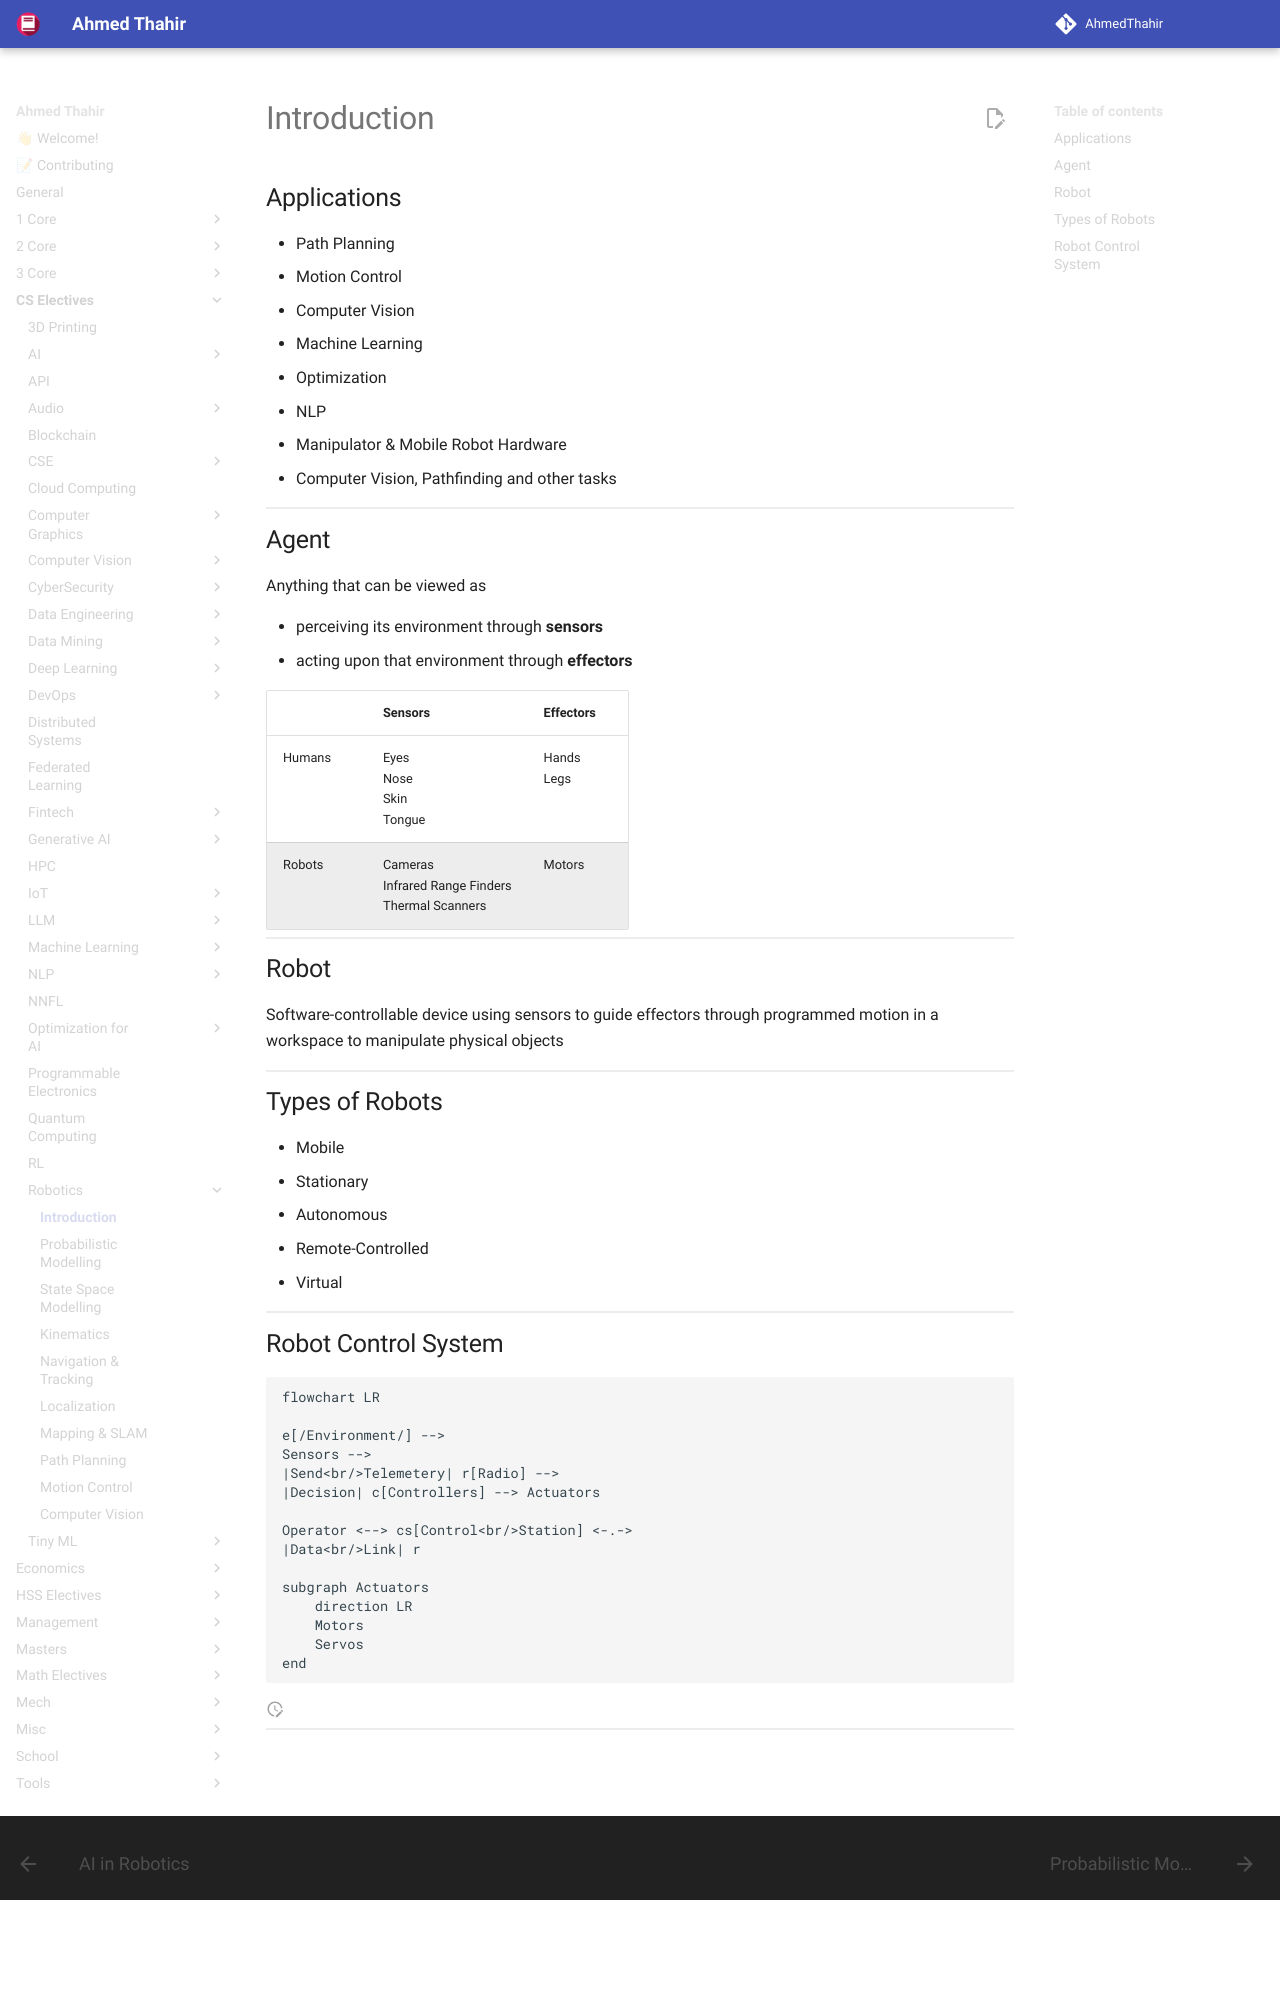

repository: AhmedThahir/AhmedThahir.github.io · page: CS_Electives/Robotics/01_Introduction/index.html · generator: mkdocs

# Introduction

## Applications

- Path Planning
- Motion Control
- Computer Vision
- Machine Learning
- Optimization
- NLP
- Manipulator & Mobile Robot Hardware
- Computer Vision, Pathfinding and other tasks

## Agent

Anything that can be viewed as

- perceiving its environment through **sensors**
- acting upon that environment through **effectors**

|        | Sensors                                                   | Effectors       |
| ------ | --------------------------------------------------------- | --------------- |
| Humans | Eyes<br />Nose<br />Skin<br />Tongue                      | Hands<br />Legs |
| Robots | Cameras<br />Infrared Range Finders<br />Thermal Scanners | Motors          |

## Robot

Software-controllable device using sensors to guide effectors through programmed motion in a workspace to manipulate physical objects

## Types of Robots

- Mobile
- Stationary
- Autonomous
- Remote-Controlled
- Virtual
